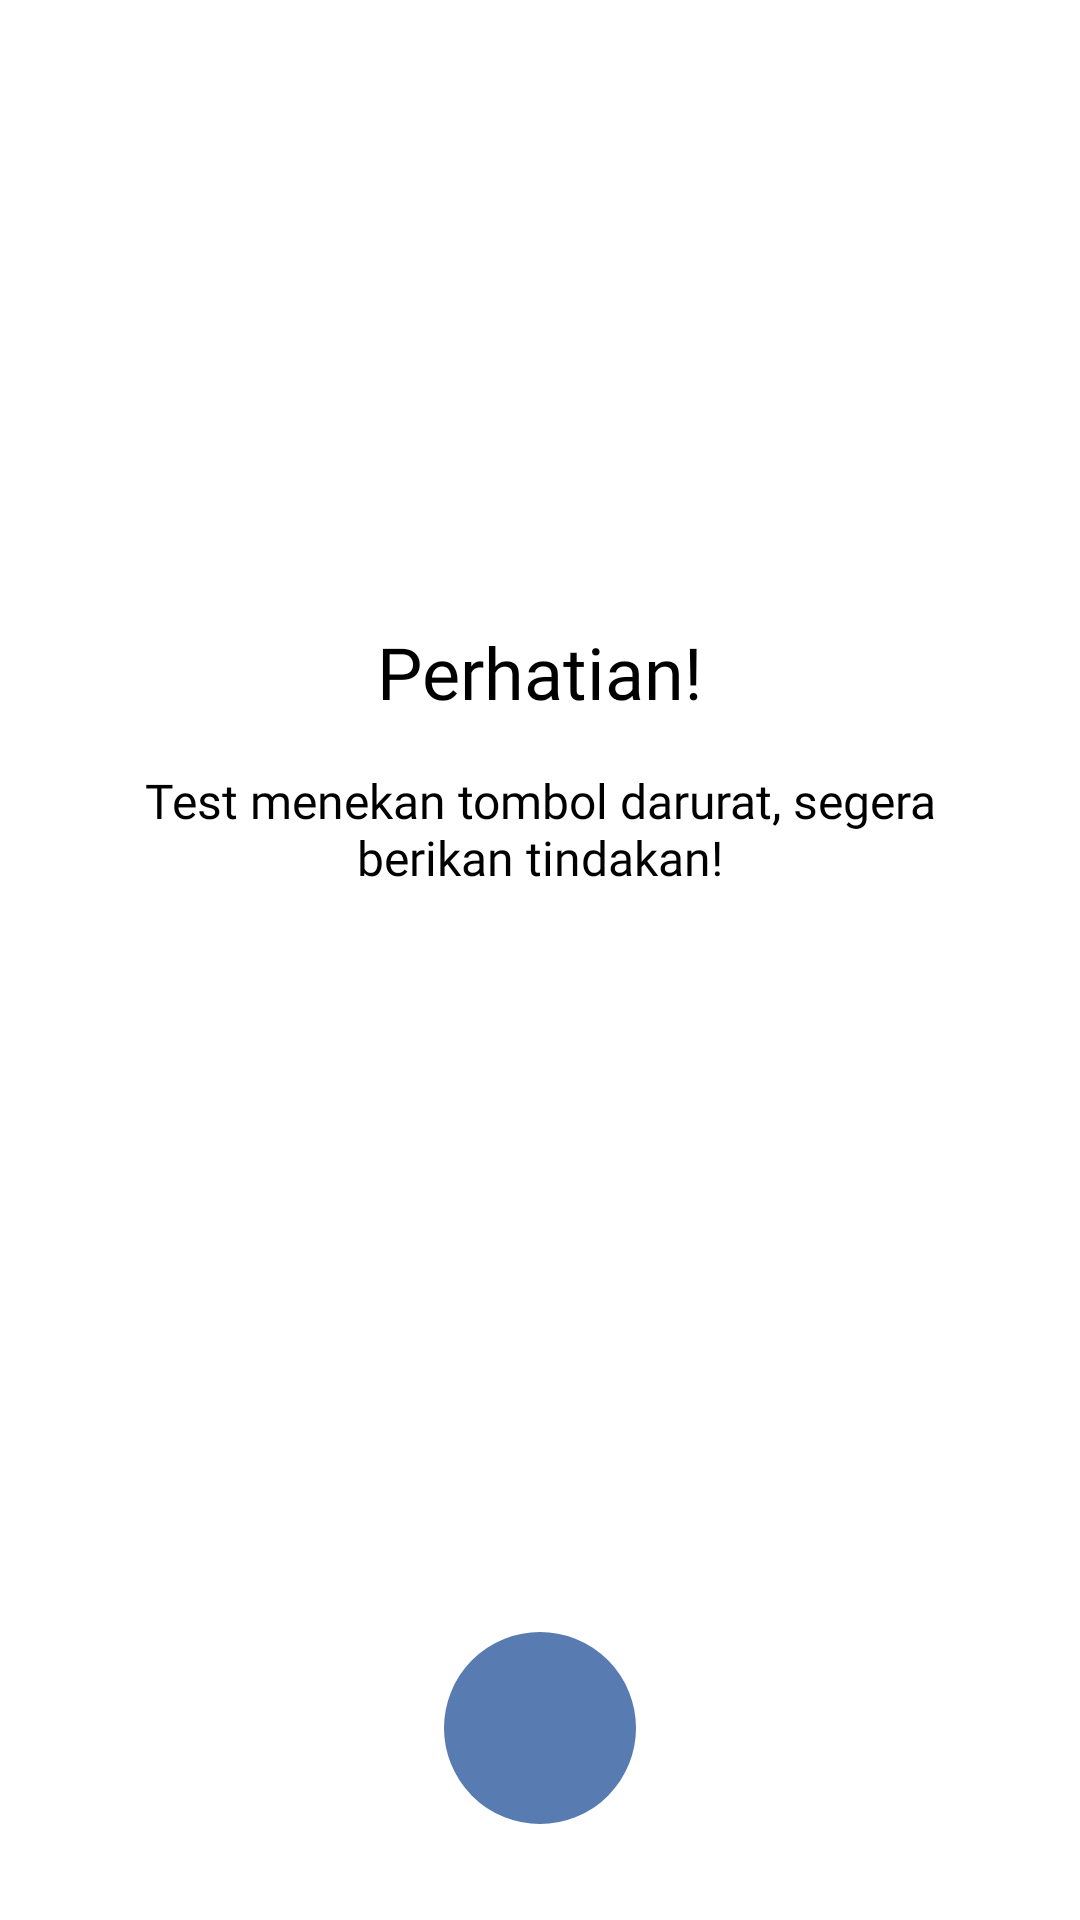

Reconstruct the res/layout file that produces this screen, plus the resources it refers to.
<!-- AndroidManifest.xml: application theme Theme.HeartRateMonitoringApp -->
<!-- res/layout/activity_test.xml -->
<?xml version="1.0" encoding="utf-8"?>
<androidx.constraintlayout.widget.ConstraintLayout xmlns:android="http://schemas.android.com/apk/res/android"
    xmlns:app="http://schemas.android.com/apk/res-auto"
    xmlns:tools="http://schemas.android.com/tools"
    android:layout_width="match_parent"
    android:layout_height="match_parent"
    tools:context=".TestActivity">

    <TextView
        android:id="@+id/textView"
        style="@style/TextBold"
        android:layout_width="wrap_content"
        android:layout_height="wrap_content"
        android:layout_marginBottom="16dp"
        android:text="Perhatian!"
        android:textSize="24sp"
        app:layout_constraintBottom_toTopOf="@+id/guideline"
        app:layout_constraintEnd_toEndOf="parent"
        app:layout_constraintStart_toStartOf="parent" />

    <TextView
        style="@style/TextSemiBold"
        android:layout_width="0dp"
        android:layout_height="wrap_content"
        android:layout_marginStart="32dp"
        android:layout_marginTop="16dp"
        android:layout_marginEnd="32dp"
        android:textAlignment="center"
        android:text="Test menekan tombol darurat, segera berikan tindakan!"
        app:layout_constraintEnd_toEndOf="parent"
        app:layout_constraintStart_toStartOf="parent"
        app:layout_constraintTop_toBottomOf="@+id/textView" />

    <ImageButton
        android:id="@+id/btn_logout"
        android:layout_width="64dp"
        android:layout_height="64dp"
        android:layout_marginStart="16dp"
        android:layout_marginEnd="16dp"
        android:layout_marginBottom="32dp"
        android:src="@drawable/ic_check_circle"
        android:background="@drawable/circle_button"
        app:icon="@drawable/ic_check_circle"
        app:backgroundTint="@color/primary_color"
        app:layout_constraintBottom_toBottomOf="parent"
        app:layout_constraintEnd_toEndOf="parent"
        app:layout_constraintStart_toStartOf="parent"
        app:tint="@color/white" />

    <androidx.constraintlayout.widget.Guideline
        android:id="@+id/guideline"
        android:layout_width="wrap_content"
        android:layout_height="wrap_content"
        android:orientation="horizontal"
        app:layout_constraintGuide_percent="0.4"/>

</androidx.constraintlayout.widget.ConstraintLayout>
<!-- resources referenced by this layout -->
<resources>
  <color name="primary_color">#587cb1</color>
  <color name="white">#FFFFFFFF</color>
  <!-- drawable circle_button (drawable) -->
  <?xml version="1.0" encoding="utf-8"?>
  <selector xmlns:android="http://schemas.android.com/apk/res/android">
      <item android:state_enabled="true">
          <ripple android:color="@color/dark_grey">
              <item android:id="@android:id/mask">
                  <shape android:shape="oval">
                      <solid android:color="@color/dark_grey" />
                      <corners android:radius="10dp" />
                  </shape>
              </item>
              <item android:id="@android:id/background">
                  <shape android:shape="oval">
                      <solid android:color="@color/red" />
                      <corners android:radius="10dp" />
                      <stroke android:width="0.5dp"
                          android:color="@color/primary_dark_color"
                          />
                  </shape>
              </item>
          </ripple>
      </item>
      <item android:state_enabled="false">
          <shape android:shape="oval">
              <solid android:color="@color/light_grey" />
              <corners android:radius="10dp" />
              <stroke android:width="0.5dp"
                  android:color="@color/dark_red"
                  />
          </shape>
      </item>
  </selector>
  <style name="TextBold">
          <item name="android:fontFamily">@font/poppins_bold</item>
          <item name="android:textColor">@color/primary_text_color</item>
          <item name="android:textSize">18sp</item>
      </style>
  <style name="TextSemiBold">
          <item name="android:fontFamily">@font/poppins_semibold</item>
          <item name="android:textColor">@color/primary_text_color</item>
          <item name="android:textSize">16sp</item>
      </style>
  <style name="Theme.HeartRateMonitoringApp" parent="Theme.MaterialComponents.Light.NoActionBar">
          
          <item name="colorPrimary">@color/primary_color</item>
          <item name="colorPrimaryVariant">@color/primary_dark_color</item>
          <item name="colorOnPrimary">@color/primary_text_color</item>
          
          <item name="colorSecondary">@color/secondary_color</item>
          <item name="colorSecondaryVariant">@color/secondary_dark_color</item>
          <item name="colorOnSecondary">@color/secondary_text_color</item>
          
          <item name="android:statusBarColor">@color/white_grey</item>
          
          <item name="android:forceDarkAllowed" tools:targetApi="q">false</item>
      </style>
  <color name="dark_grey">#AAAAAA</color>
  <color name="red">#BA0000</color>
  <color name="primary_dark_color">#89abe3</color>
  <color name="light_grey">#DEDEDE</color>
  <color name="dark_red">#AB2328</color>
  <color name="primary_text_color">#000000</color>
  <color name="secondary_color">#fcf6f5</color>
  <color name="secondary_dark_color">#c9c3c2</color>
  <color name="secondary_text_color">#000000</color>
  <color name="white_grey">#F2F3F5</color>
</resources>
